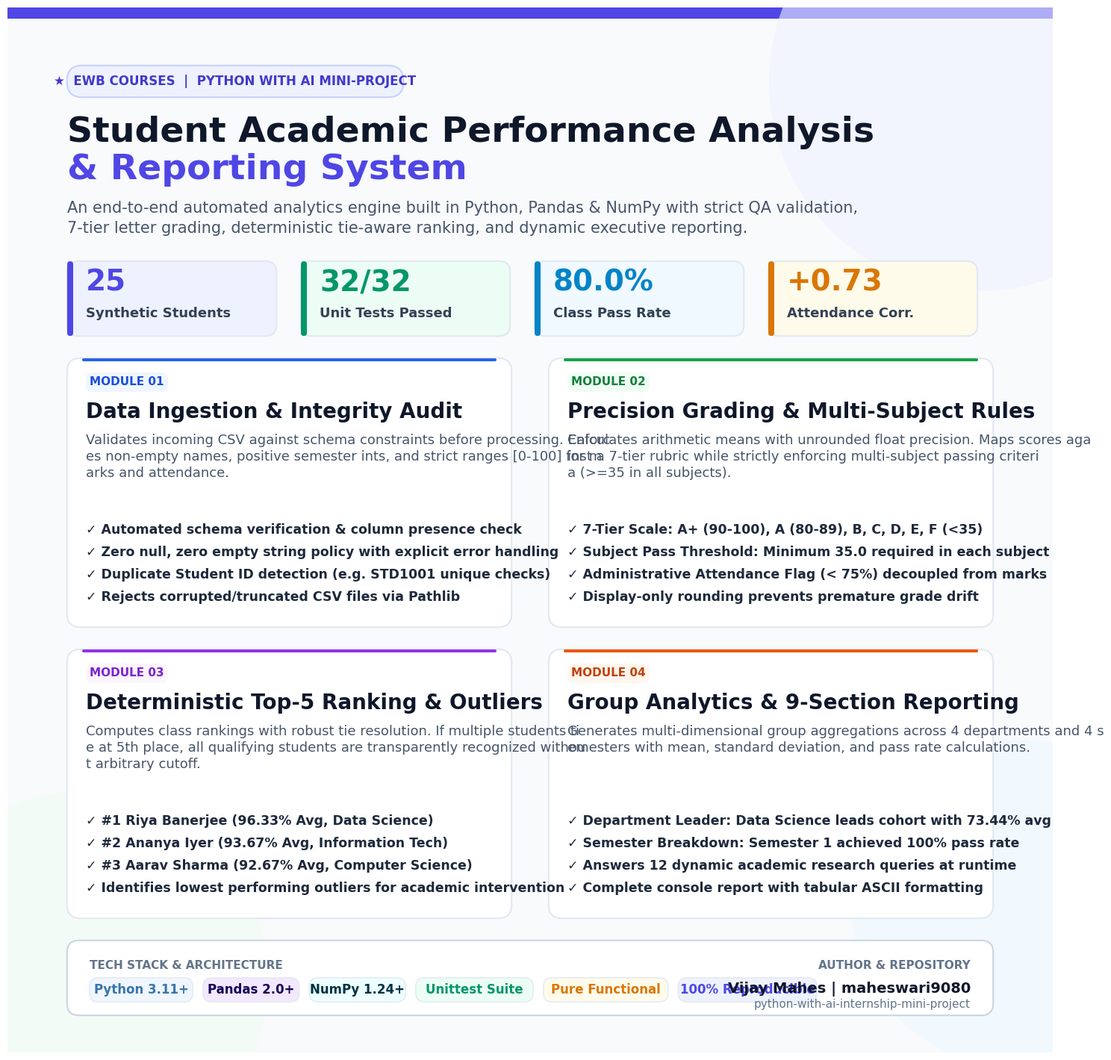

Python code for this plot:
import os
import matplotlib
matplotlib.use('Agg')
import matplotlib.pyplot as plt
import matplotlib.patches as patches
import numpy as np

# Ensure assets directory exists
os.makedirs("assets", exist_ok=True)

def create_linkedin_image():
    # 1400x1400 high resolution LinkedIn showcase post image
    fig = plt.figure(figsize=(14, 14), dpi=100)
    ax = fig.add_axes([0, 0, 1, 1])
    ax.set_xlim(0, 1400)
    ax.set_ylim(0, 1400)
    ax.axis('off')

    # Background gradient simulation with light theme
    ax.add_patch(patches.Rectangle((0, 0), 1400, 1400, facecolor='#F8FAFC', edgecolor='none'))
    
    # Subtle top accent gradient bar
    ax.add_patch(patches.Rectangle((0, 1385), 1400, 15, facecolor='#4F46E5', edgecolor='none'))

    # Background soft decorative circles/blobs
    circle1 = patches.Circle((1300, 1300), radius=280, facecolor='#EEF2FF', edgecolor='none', alpha=0.6)
    circle2 = patches.Circle((100, 100), radius=250, facecolor='#F0FDF4', edgecolor='none', alpha=0.6)
    circle3 = patches.Circle((1350, 200), radius=220, facecolor='#F0F9FF', edgecolor='none', alpha=0.7)
    ax.add_patch(circle1)
    ax.add_patch(circle2)
    ax.add_patch(circle3)

    # Top Category Pill
    pill = patches.FancyBboxPatch((80, 1280), 450, 42, boxstyle="round,pad=0.2,rounding_size=20",
                                  facecolor='#EEF2FF', edgecolor='#C7D2FE', linewidth=1.5)
    ax.add_patch(pill)
    ax.text(305, 1301, "★  EWB COURSES  |  PYTHON WITH AI MINI-PROJECT", fontsize=12, fontweight='bold',
            color='#4338CA', ha='center', va='center', fontfamily='Segoe UI')

    # Main Project Title
    ax.text(80, 1220, "Student Academic Performance Analysis", fontsize=34, fontweight='bold',
            color='#0F172A', fontfamily='Segoe UI')
    ax.text(80, 1170, "& Reporting System", fontsize=34, fontweight='bold',
            color='#4F46E5', fontfamily='Segoe UI')

    # Subtitle
    ax.text(80, 1125, "An end-to-end automated analytics engine built in Python, Pandas & NumPy with strict QA validation,",
            fontsize=15, color='#475569', fontfamily='Segoe UI')
    ax.text(80, 1098, "7-tier letter grading, deterministic tie-aware ranking, and dynamic executive reporting.",
            fontsize=15, color='#475569', fontfamily='Segoe UI')

    # Top KPI / Metric Banner (4 stats)
    kpis = [
        ("25", "Synthetic Students", "#4F46E5", "#EEF2FF"),
        ("32/32", "Unit Tests Passed", "#059669", "#ECFDF5"),
        ("80.0%", "Class Pass Rate", "#0284C7", "#F0F9FF"),
        ("+0.73", "Attendance Corr.", "#D97706", "#FFFBEB")
    ]
    card_w = 280
    card_gap = 33
    start_x = 80
    kpi_y = 960

    for i, (val, label, color, bg) in enumerate(kpis):
        cx = start_x + i * (card_w + card_gap)
        box = patches.FancyBboxPatch((cx, kpi_y), card_w, 100, boxstyle="round,pad=0.2,rounding_size=15",
                                     facecolor=bg, edgecolor='#E2E8F0', linewidth=1.5)
        ax.add_patch(box)
        # Left accent stripe
        stripe = patches.FancyBboxPatch((cx, kpi_y), 8, 100, boxstyle="round,pad=0.0,rounding_size=4",
                                        facecolor=color, edgecolor='none')
        ax.add_patch(stripe)
        ax.text(cx + 25, kpi_y + 60, val, fontsize=28, fontweight='bold', color=color, fontfamily='Segoe UI')
        ax.text(cx + 25, kpi_y + 25, label, fontsize=13, fontweight='semibold', color='#334155', fontfamily='Segoe UI')

    # 4 Main Feature Bento Cards (2x2 grid)
    bento_cards = [
        {
            "x": 80, "y": 570, "w": 595, "h": 360,
            "tag": "MODULE 01", "tag_bg": "#EFF6FF", "tag_fg": "#1D4ED8",
            "title": "Data Ingestion & Integrity Audit",
            "icon": "🛡️",
            "desc": "Validates incoming CSV against schema constraints before processing. Enforces non-empty names, positive semester ints, and strict ranges [0-100] for marks and attendance.",
            "bullets": [
                "✓ Automated schema verification & column presence check",
                "✓ Zero null, zero empty string policy with explicit error handling",
                "✓ Duplicate Student ID detection (e.g. STD1001 unique checks)",
                "✓ Rejects corrupted/truncated CSV files via Pathlib"
            ],
            "accent": "#2563EB"
        },
        {
            "x": 725, "y": 570, "w": 595, "h": 360,
            "tag": "MODULE 02", "tag_bg": "#F0FDF4", "tag_fg": "#15803D",
            "title": "Precision Grading & Multi-Subject Rules",
            "icon": "📊",
            "desc": "Calculates arithmetic means with unrounded float precision. Maps scores against a 7-tier rubric while strictly enforcing multi-subject passing criteria (>=35 in all subjects).",
            "bullets": [
                "✓ 7-Tier Scale: A+ (90-100), A (80-89), B, C, D, E, F (<35)",
                "✓ Subject Pass Threshold: Minimum 35.0 required in each subject",
                "✓ Administrative Attendance Flag (< 75%) decoupled from marks",
                "✓ Display-only rounding prevents premature grade drift"
            ],
            "accent": "#16A34A"
        },
        {
            "x": 80, "y": 180, "w": 595, "h": 360,
            "tag": "MODULE 03", "tag_bg": "#FAF5FF", "tag_fg": "#7E22CE",
            "title": "Deterministic Top-5 Ranking & Outliers",
            "icon": "🏆",
            "desc": "Computes class rankings with robust tie resolution. If multiple students tie at 5th place, all qualifying students are transparently recognized without arbitrary cutoff.",
            "bullets": [
                "✓ #1 Riya Banerjee (96.33% Avg, Data Science)",
                "✓ #2 Ananya Iyer (93.67% Avg, Information Tech)",
                "✓ #3 Aarav Sharma (92.67% Avg, Computer Science)",
                "✓ Identifies lowest performing outliers for academic intervention"
            ],
            "accent": "#9333EA"
        },
        {
            "x": 725, "y": 180, "w": 595, "h": 360,
            "tag": "MODULE 04", "tag_bg": "#FFF7ED", "tag_fg": "#C2410C",
            "title": "Group Analytics & 9-Section Reporting",
            "icon": "📈",
            "desc": "Generates multi-dimensional group aggregations across 4 departments and 4 semesters with mean, standard deviation, and pass rate calculations.",
            "bullets": [
                "✓ Department Leader: Data Science leads cohort with 73.44% avg",
                "✓ Semester Breakdown: Semester 1 achieved 100% pass rate",
                "✓ Answers 12 dynamic academic research queries at runtime",
                "✓ Complete console report with tabular ASCII formatting"
            ],
            "accent": "#EA580C"
        }
    ]

    for card in bento_cards:
        # Card Background
        bg_card = patches.FancyBboxPatch((card["x"], card["y"]), card["w"], card["h"],
                                        boxstyle="round,pad=0.2,rounding_size=18",
                                        facecolor='#FFFFFF', edgecolor='#E2E8F0', linewidth=1.5)
        ax.add_patch(bg_card)

        # Card subtle top colored line
        top_line = patches.FancyBboxPatch((card["x"] + 20, card["y"] + card["h"] - 4), card["w"] - 40, 4,
                                          boxstyle="round,pad=0.0,rounding_size=2",
                                          facecolor=card["accent"], edgecolor='none')
        ax.add_patch(top_line)

        # Tag pill
        tag_box = patches.FancyBboxPatch((card["x"] + 25, card["y"] + card["h"] - 45), 110, 26,
                                         boxstyle="round,pad=0.2,rounding_size=10",
                                         facecolor=card["tag_bg"], edgecolor='none')
        ax.add_patch(tag_box)
        ax.text(card["x"] + 80, card["y"] + card["h"] - 32, card["tag"],
                fontsize=11, fontweight='bold', color=card["tag_fg"], ha='center', va='center', fontfamily='Segoe UI')

        # Card Title
        ax.text(card["x"] + 25, card["y"] + card["h"] - 80, card["title"],
                fontsize=20, fontweight='bold', color='#0F172A', fontfamily='Segoe UI')

        # Card Description
        desc_lines = [card["desc"][:75], card["desc"][75:150], card["desc"][150:]]
        desc_y = card["y"] + card["h"] - 115
        for line in desc_lines:
            if line.strip():
                ax.text(card["x"] + 25, desc_y, line.strip(), fontsize=13, color='#475569', fontfamily='Segoe UI')
                desc_y -= 22

        # Card Bullets
        bullet_y = card["y"] + 125
        for bullet in card["bullets"]:
            ax.text(card["x"] + 25, bullet_y, bullet, fontsize=12.5, fontweight='semibold',
                    color='#1E293B' if '✓' in bullet else '#334155', fontfamily='Segoe UI')
            bullet_y -= 30

    # Bottom Tech Stack Badges & Attribution
    footer_box = patches.FancyBboxPatch((80, 50), 1240, 100, boxstyle="round,pad=0.2,rounding_size=16",
                                       facecolor='#FFFFFF', edgecolor='#CBD5E1', linewidth=1.5)
    ax.add_patch(footer_box)

    ax.text(110, 112, "TECH STACK & ARCHITECTURE", fontsize=11, fontweight='bold', color='#64748B', fontfamily='Segoe UI')
    
    # Tech chips
    techs = [
        ("Python 3.11+", "#3776AB", "#EFF6FF"),
        ("Pandas 2.0+", "#150458", "#F3E8FF"),
        ("NumPy 1.24+", "#013243", "#ECFEFF"),
        ("Unittest Suite", "#059669", "#ECFDF5"),
        ("Pure Functional", "#D97706", "#FFFBEB"),
        ("100% Reproducible", "#4F46E5", "#EEF2FF")
    ]
    chip_x = 110
    chip_y = 68
    for t_label, t_color, t_bg in techs:
        t_w = len(t_label) * 9.5 + 24
        t_patch = patches.FancyBboxPatch((chip_x, chip_y), t_w, 32, boxstyle="round,pad=0.2,rounding_size=12",
                                         facecolor=t_bg, edgecolor='#E2E8F0', linewidth=1)
        ax.add_patch(t_patch)
        ax.text(chip_x + t_w / 2, chip_y + 16, t_label, fontsize=12, fontweight='bold',
                color=t_color, ha='center', va='center', fontfamily='Segoe UI')
        chip_x += t_w + 14

    # Student / Developer Signature
    ax.text(1290, 112, "AUTHOR & REPOSITORY", fontsize=11, fontweight='bold', color='#64748B', ha='right', fontfamily='Segoe UI')
    ax.text(1290, 80, "Vijay Mahes | maheswari9080", fontsize=14, fontweight='bold', color='#0F172A', ha='right', fontfamily='Segoe UI')
    ax.text(1290, 60, "python-with-ai-internship-mini-project", fontsize=11, color='#64748B', ha='right', fontfamily='Segoe UI')

    # Save to image.png in root and in assets/
    plt.savefig("image.png", dpi=100, bbox_inches='tight', pad_inches=0.1, facecolor='#F8FAFC')
    plt.savefig("assets/linkedin_showcase.png", dpi=100, bbox_inches='tight', pad_inches=0.1, facecolor='#F8FAFC')
    plt.close()
    print("Successfully generated image.png and assets/linkedin_showcase.png")

if __name__ == "__main__":
    create_linkedin_image()
